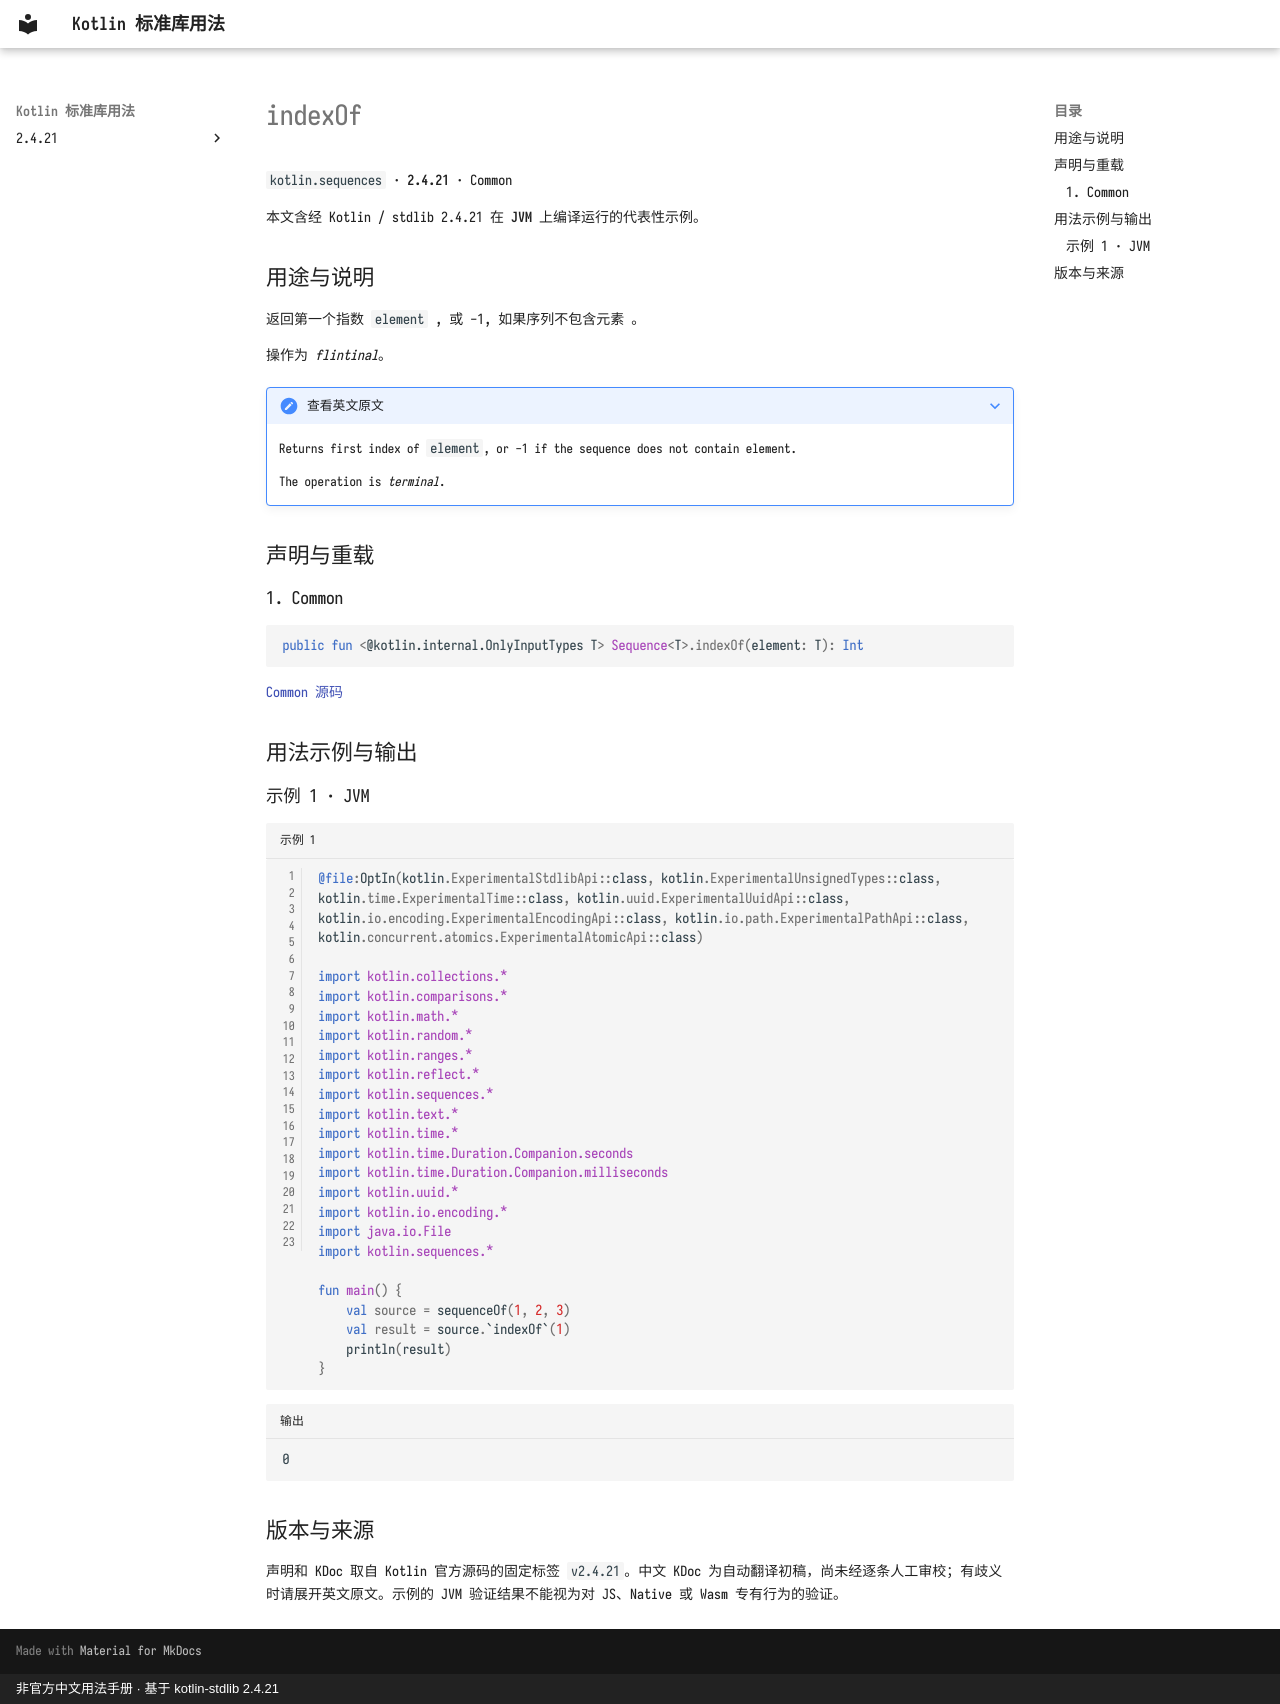

repository: oooooooko/kotlin-stdlib-docs · page: zh/api/kotlin.sequences/indexof--0fde3e84/index.html · generator: mkdocs · copyright: 非官方中文用法手册 · 基于 kotlin-stdlib 2.4.21

# indexOf

`kotlin.sequences` · **2.4.21** · Common

本文含经 Kotlin / stdlib 2.4.21 在 **JVM** 上编译运行的代表性示例。

## 用途与说明

返回第一个指数 `element` , 或 -1, 如果序列不包含元素 。

操作为 _flintinal_。

??? note "查看英文原文"

    Returns first index of `element`, or -1 if the sequence does not contain element.
    
    The operation is _terminal_.

## 声明与重载

### 1. Common

```kotlin
public fun <@kotlin.internal.OnlyInputTypes T> Sequence<T>.indexOf(element: T): Int
```

[Common 源码](https://github.com/JetBrains/kotlin/blob/v2.4.21/libraries/stdlib/common/src/generated/_Sequences.kt#L188)

## 用法示例与输出

### 示例 1 · JVM

```kotlin title="示例 1" linenums="1"
@file:OptIn(kotlin.ExperimentalStdlibApi::class, kotlin.ExperimentalUnsignedTypes::class, kotlin.time.ExperimentalTime::class, kotlin.uuid.ExperimentalUuidApi::class, kotlin.io.encoding.ExperimentalEncodingApi::class, kotlin.io.path.ExperimentalPathApi::class, kotlin.concurrent.atomics.ExperimentalAtomicApi::class)

import kotlin.collections.*
import kotlin.comparisons.*
import kotlin.math.*
import kotlin.random.*
import kotlin.ranges.*
import kotlin.reflect.*
import kotlin.sequences.*
import kotlin.text.*
import kotlin.time.*
import kotlin.time.Duration.Companion.seconds
import kotlin.time.Duration.Companion.milliseconds
import kotlin.uuid.*
import kotlin.io.encoding.*
import java.io.File
import kotlin.sequences.*

fun main() {
    val source = sequenceOf(1, 2, 3)
    val result = source.`indexOf`(1)
    println(result)
}
```

```text title="输出"
0
```

## 版本与来源

声明和 KDoc 取自 Kotlin 官方源码的固定标签 `v2.4.21`。中文 KDoc 为自动翻译初稿，尚未经逐条人工审校；有歧义时请展开英文原文。示例的 JVM 验证结果不能视为对 JS、Native 或 Wasm 专有行为的验证。
